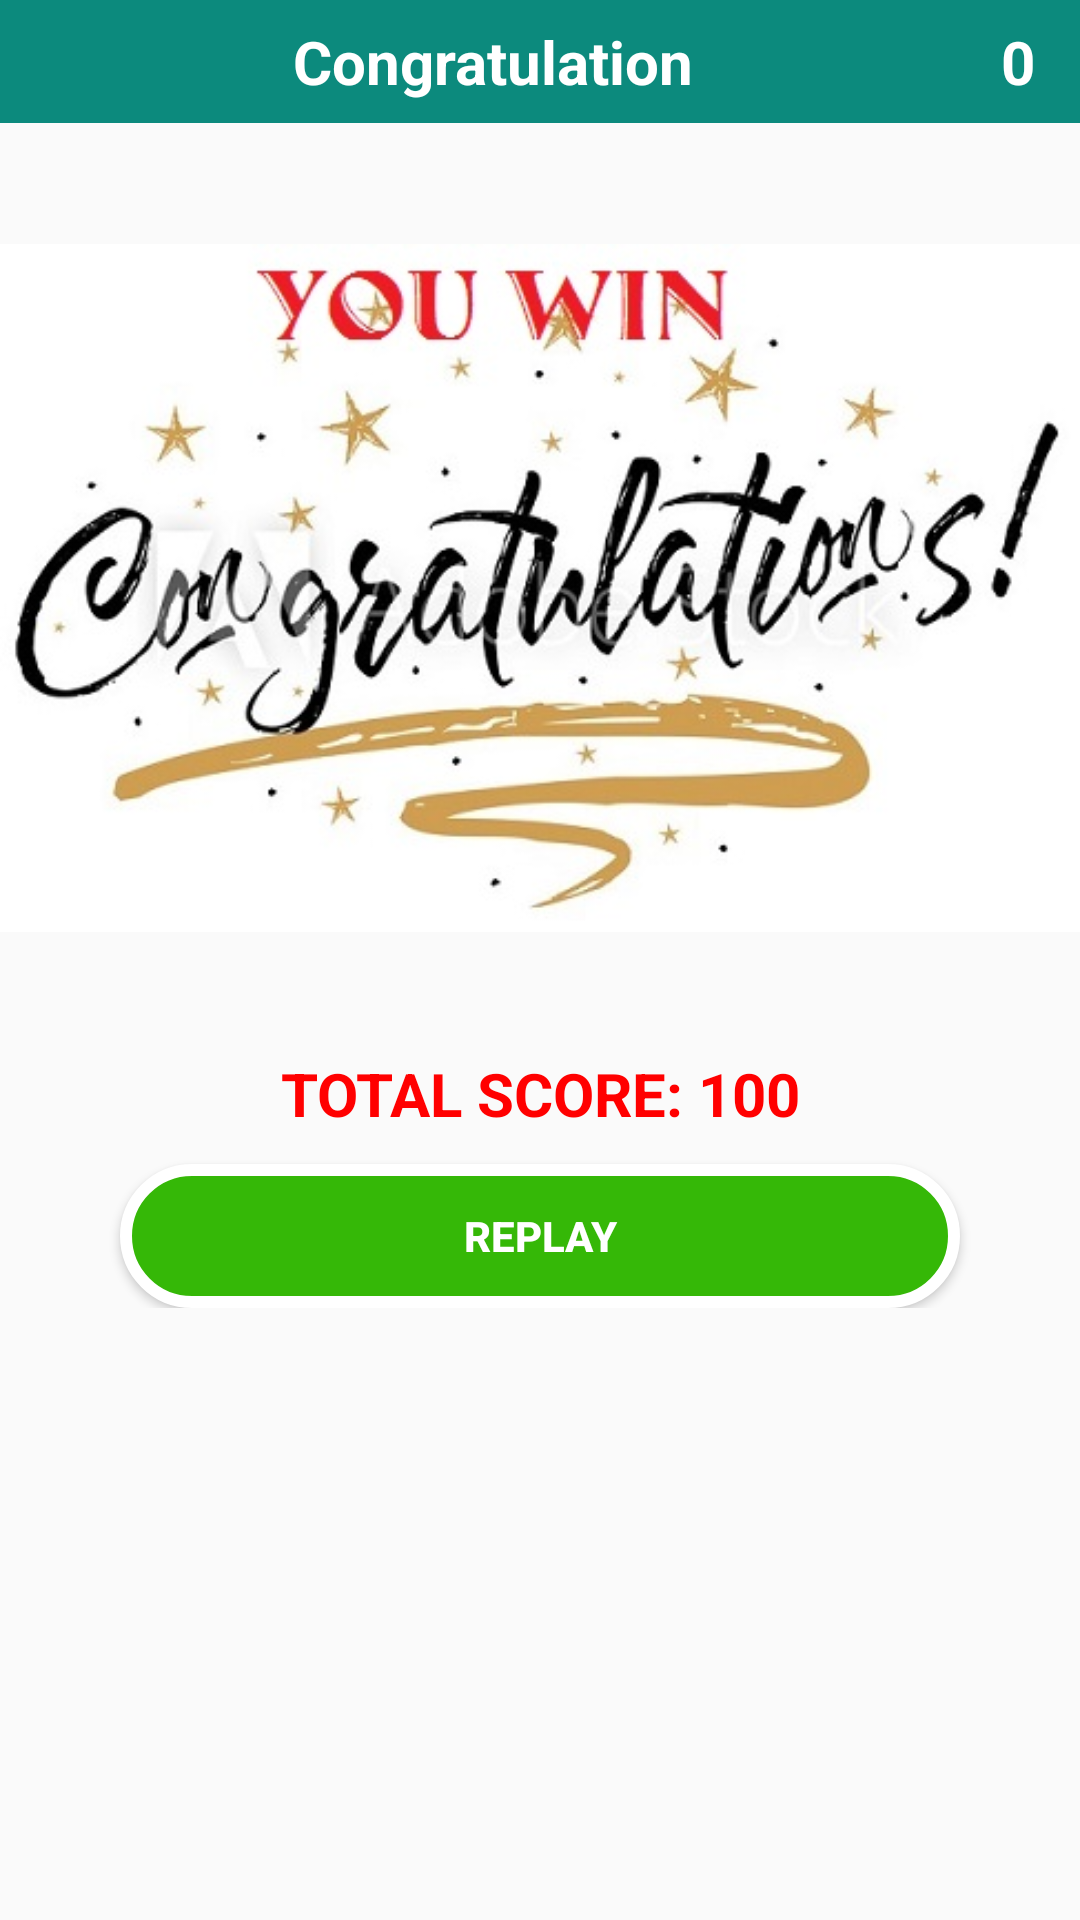

Layout XML and referenced resources for this Android screen:
<!-- AndroidManifest.xml: activity theme AppTheme.NoActionBar -->
<!-- res/layout/activity_complete.xml -->
<?xml version="1.0" encoding="utf-8"?>
<LinearLayout xmlns:android="http://schemas.android.com/apk/res/android"
    xmlns:app="http://schemas.android.com/apk/res-auto"
    xmlns:tools="http://schemas.android.com/tools"
    android:layout_width="match_parent"
    android:layout_height="match_parent"
    android:orientation="vertical"
    tools:context=".CompleteActivity">
    <LinearLayout
        android:layout_width="match_parent"
        android:layout_height="wrap_content"
        android:background="#FF0C8A7D"
        android:orientation="horizontal"
        android:paddingTop="7dp"
        android:paddingBottom="7dp">

        <LinearLayout
            android:layout_width="wrap_content"
            android:layout_height="wrap_content"
            android:layout_weight="1"
            android:orientation="horizontal">

            <ImageView
                android:id="@+id/btnBack"
                android:layout_width="wrap_content"
                android:layout_height="wrap_content"
                android:paddingLeft="5dp"
                app:srcCompat="@drawable/icback" />

            <TextView
                android:id="@+id/tvQuestion"
                android:layout_width="wrap_content"
                android:layout_height="wrap_content"
                android:layout_weight="1"
                android:gravity="center"
                android:text="Congratulation"
                android:textColor="#ffffff"
                android:textSize="20dp"
                android:textStyle="bold" />

            <ImageView
                android:id="@+id/imageView3"
                android:layout_width="wrap_content"
                android:layout_height="wrap_content"
                app:srcCompat="@drawable/score" />

            <TextView
                android:id="@+id/tvScore"
                android:layout_width="wrap_content"
                android:layout_height="wrap_content"
                android:layout_gravity="center"
                android:paddingLeft="10dp"
                android:paddingRight="15dp"
                android:text="0"
                android:textColor="#ffffff"
                android:textSize="20dp"
                android:textStyle="bold" />
        </LinearLayout>
    </LinearLayout>

    <LinearLayout
        android:layout_width="match_parent"
        android:layout_height="wrap_content"
        android:orientation="vertical">

        <ImageView
            android:id="@+id/imageView5"
            android:layout_width="match_parent"
            android:layout_height="wrap_content"
            app:srcCompat="@drawable/complete" />

        <TextView
            android:id="@+id/tvTotalScore"
            android:layout_width="match_parent"
            android:layout_height="wrap_content"
            android:gravity="center"
            android:text="TOTAL SCORE: 100"
            android:textColor="@color/colorRed"
            android:textSize="20dp"
            android:textStyle="bold" />

        <Button
            android:id="@+id/btnRep"
            android:layout_width="match_parent"
            android:layout_height="wrap_content"
            android:layout_marginLeft="40dp"
            android:layout_marginTop="10dp"
            android:layout_marginRight="40dp"
            android:background="@drawable/btn_selector_shapea_green"
            android:gravity="center"
            android:text="REPLAY"
            android:textColor="#fff"
            android:textStyle="bold" />
    </LinearLayout>

</LinearLayout>
<!-- resources referenced by this layout -->
<resources>
  <color name="colorRed">#F00</color>
  <!-- drawable btn_selector_shapea_green (drawable) -->
  <?xml version="1.0" encoding="utf-8"?>
  <selector xmlns:android="http://schemas.android.com/apk/res/android">
      <item android:state_pressed="true">
  
          <shape android:shape="rectangle">
              <gradient android:angle="135" android:endColor="#FF0000"
                  android:startColor="#00FF00" />
              <corners android:radius="20dp" />
              <stroke android:width="1dp" android:color="#fff" />
          </shape>
  
      </item>
  
      <item>
          <shape android:shape="rectangle">
              
              <solid android:color="#35B807" />
              <corners android:radius="60dp" />
              <stroke android:width="4dp" android:color="#fff" />
          </shape>
  
      </item>
  </selector>
  <!-- drawable complete: jpg bitmap (drawable, 46714 bytes) -->
  <style name="AppTheme.NoActionBar">
          <item name="windowNoTitle">true</item>
          <item name="windowActionBar">false</item>
      </style>
</resources>
